pico-8 play session: no input (idle), after a click and taps of 🅾, ❎, 🅾+❎, 🅾 in the second before t = 0

[t = 1 s] idle ~1s (no d-pad/buttons)
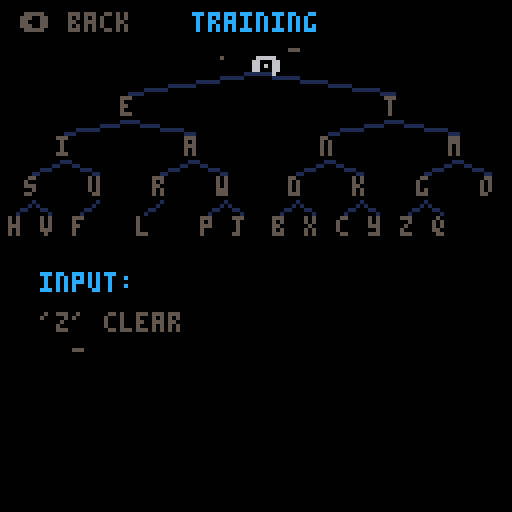

pico-8 cartridge
version 43
__lua__
function _init()
    morse_codes = {
        [".-"]="a", ["-..."]="b", ["-.-."]="c", ["-.."]="d", ["."]="e",
        ["..-."]="f", ["--."]="g", ["...."]="h", [".."]="i", [".---"]="j",
        ["-.-"]="k", [".-.."]="l", ["--"]="m", ["-."]="n", ["---"]="o",
        [".--."]="p", ["--.-"]="q", [".-."]="r", ["..."]="s", ["-"]="t",
        ["..-"]="u", ["...-"]="v", [".--"]="w", ["-..-"]="x", ["-.--"]="y", ["--.."]="z"
    }

    letters = {}
    for code, ltr in pairs(morse_codes) do
        letters[ltr] = code
    end

    alpha = "abcdefghijklmnopqrstuvwxyz"
    glow_timers = {}

    -- morse binary tree: {letter, x, y, parent_index}
    -- parent 0 = start node at (64,14)
    -- left child = dot, right child = dash
    tree_nodes = {
        {"e",30,24,0},{"t",96,24,0},
        {"i",14,34,1},{"a",46,34,1},{"n",80,34,2},{"m",112,34,2},
        {"s",6,44,3},{"u",22,44,3},{"r",38,44,4},{"w",54,44,4},
        {"d",72,44,5},{"k",88,44,5},{"g",104,44,6},{"o",120,44,6},
        {"h",2,54,7},{"v",10,54,7},{"f",18,54,8},{"l",34,54,9},
        {"p",50,54,10},{"j",58,54,10},{"b",68,54,11},{"x",76,54,11},
        {"c",84,54,12},{"y",92,54,12},{"z",100,54,13},{"q",108,54,13}
    }

    ui = {
        get_cs_pos = function(self, index)
            local cx, cy = 15, 82 
            for i=1, index do
                local char = sub(manager.target, i, i)
                local code = letters[char]
                if not code then return cx, cy end
                local txt = char..":"..code
                local txt_w = #txt * 4
                
                if cx + txt_w > 115 then
                    cx = 15    
                    cy += 9   
                end
                
                if i == index then
                    return cx, cy
                end
                
                cx += txt_w + 6 
            end
            return cx, cy
        end,
        draw = function(self)
            local bar_w = 100
            local current_w = (time_left / max_time) * bar_w
            rect(13, 109, 14+bar_w, 115, 6) 
            rectfill(14, 110, 13+current_w, 114, 8) 
            
            -- print("cheat sheet ("..difficulty..")", 15, 72, 5)
            local cx, cy = 15, 82 
            
            for i=1, #manager.target do
                local char = sub(manager.target, i, i)
                local code = letters[char]
                local col = 7
                if i <= #manager.typed then
                    local typed_char = sub(manager.typed, i, i)
                    if difficulty == "amateur" and typed_char != char then
                        col = 8
                    else
                        col = 11
                    end
                end
                local txt = char..":"..code
                local txt_w = #txt * 4
                
                if cx + txt_w > 115 then
                    cx = 15    
                    cy += 9   
                end
                
                print(txt, cx, cy, col)
                cx += txt_w + 6 
            end
        end
    }

    fx = {
        shake = 0, particles = {},
        spawn = function(self, px, py, color)
            for i=1, 15 do
                add(self.particles, {
                    x=px, y=py, dx=rnd(2)-1, dy=rnd(2)-1, life=10+rnd(10), c=color
                })
            end
        end,
        update = function(self)
            if self.shake > 0 then
                self.shake *= 0.8
                if self.shake < 0.5 then self.shake = 0 end
            end
            for p in all(self.particles) do
                p.x += p.dx p.y += p.dy p.life -= 1
                if p.life <= 0 then del(self.particles, p) end
            end
        end,
        draw = function(self)
            if self.shake > 0 then camera(rnd(self.shake)-self.shake/2, rnd(self.shake)-self.shake/2) else camera(0,0) end
            for p in all(self.particles) do pset(p.x, p.y, p.c) end
        end
    }

    intro_text = "internet is down,\n\nlearn to use\n\nmorse code."
    intro_chars = 0
    
    story_scenes = {
        {
            text = "the radio crackles...\n\n\"anyone out there?\n  send sos if you\n  can hear us.\"",
            target = "sos"
        },
        {
            text = "\"signal received!\n\n  where are you?\n  transmit your\n  location.\"",
            target = "bunker"
        },
        {
            text = "\"we found you on\n  the grid.\n\n  confirm status.\n  are you alive?\"",
            target = "alive"
        }
    }
    
    ending_text = "\"help is on the way.\n\n  stay put, survivor.\n\n  you did well.\""
    ending_chars = 0
    
    current_level = 1
    story_chars = 0
    
    -- Difficulty selection setup
    difficulty = "training" 

    state = "start"
    reset_game()
end

function reset_game()
    hold_frames = 0
    gap_frames = 0
    seq = ""
    won = false 
    played_dash_sfx = false
    
    local scene = story_scenes[current_level]
    local target_word = scene and scene.target or "sos"
    
    -- Tweak timing parameters based on selection
    if difficulty == "amateur" then
        dash_threshold = 6
        letter_gap = 20
        max_time = #target_word * 10
    else
        -- Real life proportions & strict timer adjustments
        dash_threshold = 9 
        letter_gap = 10   
        max_time = #target_word * 5
    end
    
    time_left = max_time
    
    manager = {
        target = target_word,
        typed = "",
        message = "waiting..."
    }
    
    fx.particles = {}
    fx.shake = 0
end

function _update()
    fx:update() 

    if state == "start" then
        if intro_chars < #intro_text then
            intro_chars += 0.5 
        end
        
        if btnp(5) or btnp(4) then
            if intro_chars < #intro_text then
                intro_chars = #intro_text
            else
                state = "mode_select" -- Route to pop-up selection screen
                sfx(5)
            end
        end

    elseif state == "mode_select" then
        -- Toggle difficulty using Up (2) and Down (3) d-pad
        if btnp(2) then
            if difficulty == "training" then
                difficulty = "pro"
            elseif difficulty == "amateur" then
                difficulty = "training"
            else
                difficulty = "amateur"
            end
            sfx(5)
        elseif btnp(3) then
            if difficulty == "training" then
                difficulty = "amateur"
            elseif difficulty == "amateur" then
                difficulty = "pro"
            else
                difficulty = "training"
            end
            sfx(5)
        end
        
        -- Press X to lock it in and begin playing
        if btnp(5) then
            if difficulty == "training" then
                -- go straight to training
                hold_frames = 0
                gap_frames = 0
                seq = ""
                played_dash_sfx = false
                dash_threshold = 6
                letter_gap = 20
                glow_timers = {}
                fx.particles = {}
                fx.shake = 0
                state = "training"
                ignore_x = true
                sfx(5)
            else
                current_level = 1
                story_chars = 0
                reset_game()
                state = "story"
                sfx(5)
            end
        end

    elseif state == "story" then
        local scene = story_scenes[current_level]
        if scene then
            if story_chars < #scene.text then
                story_chars += 0.5
            end
            
            if btnp(5) or btnp(4) then
                if story_chars < #scene.text then
                    story_chars = #scene.text
                else
                    reset_game()
                    state = "play"
                    ignore_x = true
                    sfx(5)
                end
            end
        end

    elseif state == "ending" then
        if ending_chars < #ending_text then
            ending_chars += 0.5
        end
        
        if btnp(5) or btnp(4) then
            if ending_chars < #ending_text then
                ending_chars = #ending_text
            else
                state = "gameover"
            end
        end

    elseif state == "won" then
        won_timer -= 1
        if won_timer <= 0 or btnp(5) then
            fx.particles = {}
            if current_level < #story_scenes then
                current_level += 1
                story_chars = 0
                state = "story"
            else
                ending_chars = 0
                state = "ending"
                sfx(9)
            end
        end

    elseif state == "gameover" then
        if btnp(5) then
            state = "start"
            current_level = 1
            intro_chars = 0 
            sfx(5) 
        end

    elseif state == "training" then
        -- update glow timers
        for k, v in pairs(glow_timers) do
            glow_timers[k] -= 1/30
            if glow_timers[k] <= 0 then
                glow_timers[k] = nil
            end
        end

        -- Z resets input sequence
        if btnp(4) then
            seq = ""
            hold_frames = 0
            gap_frames = 0
        end

        if btn(5) then
            if not ignore_x then
                hold_frames += 1
                gap_frames = 0
                if hold_frames == 1 then sfx(0) end
                if hold_frames > dash_threshold and not played_dash_sfx then
                    sfx(1)
                    played_dash_sfx = true
                end
            end
        else
            ignore_x = false
            if hold_frames > 0 then
                local sym = "."
                if hold_frames > dash_threshold then sym = "-" end
                seq = seq .. sym
                hold_frames = 0
                played_dash_sfx = false
            end

            if seq != "" then
                gap_frames += 1
                if gap_frames > letter_gap then
                    local letter = morse_codes[seq]
                    if letter then
                        glow_timers[letter] = 2
                        fx:spawn(64, 20, 11)
                        fx.shake = 2
                        sfx(6)
                    else
                        fx.shake = 3
                        sfx(7)
                    end
                    seq = ""
                    gap_frames = 0
                end
            end
        end

        -- Left to go back
        if btnp(0) then
            state = "mode_select"
            sfx(5)
        end

    elseif state == "play" then
        if time_left > 0 then
            time_left -= 1/30 
            if time_left <= 0 then
                time_left = 0
                manager.message = "time out!"
                fx.shake = 3
                sfx(8) 
                state = "gameover" 
            end
        end
        
        if btnp(4) and difficulty == "amateur" then
            if seq != "" then
                seq = ""
                manager.message = "input cleared!"
            elseif #manager.typed > 0 then
                local lx = 40 + 32 + ((#manager.typed - 1) * 4) + 2
                fx:spawn(lx, 32, 8)
                if #manager.typed <= #manager.target then
                    local cs_x, cs_y = ui:get_cs_pos(#manager.typed)
                    fx:spawn(cs_x + 2, cs_y + 2, 8)
                end
                fx.shake = 2
                manager.typed = sub(manager.typed, 1, #manager.typed - 1)
                manager.message = "reset!"
                sfx(1) 
            end
            hold_frames = 0
            gap_frames = 0
        end

        if btn(5) then
            if not ignore_x then
                hold_frames += 1
                gap_frames = 0
                
                if hold_frames == 1 then sfx(0) end
                
                -- Replaced hardcoded values with dynamic 'dash_threshold'
                if hold_frames > dash_threshold and not played_dash_sfx then
                    sfx(1) 
                    played_dash_sfx = true 
                end
            end
        else
            ignore_x = false
            if hold_frames > 0 then
                local sym = "."
                if hold_frames > dash_threshold then sym = "-" end
                seq = seq .. sym 
                hold_frames = 0 
                played_dash_sfx = false 
            end

            if seq != "" then
                gap_frames += 1
                -- Replaced hardcoded confirmation frames with dynamic 'letter_gap'
                if gap_frames > letter_gap then 
                    local letter = morse_codes[seq]
                    if letter then
                        if difficulty == "pro" and letter != sub(manager.target, #manager.typed + 1, #manager.typed + 1) then
                            for i=1, #manager.typed do
                                fx:spawn(40 + 32 + ((i-1) * 4) + 2, 32, 8)
                                if i <= #manager.target then
                                    local cs_x, cs_y = ui:get_cs_pos(i)
                                    fx:spawn(cs_x + 2, cs_y + 2, 8)
                                end
                            end
                            manager.typed = ""
                            manager.message = "wrong letter!"
                            fx.shake = 3
                            fx:spawn(64, 64, 8) 
                            sfx(7) 
                            seq = "" 
                        else
                            manager.typed ..= letter
                            manager.message = "found: "..letter
                            
                            if letter != sub(manager.target, #manager.typed, #manager.typed) then
                                sfx(7)
                            else
                                fx:spawn(40 + 32 + ((#manager.typed - 1) * 4) + 2, 32, 11) 
                                fx.shake = 2
                                if manager.typed != manager.target then
                                    sfx(6)
                                end
                            end
                            
                            seq = "" 
                            
                            if manager.typed == manager.target then
                                won = true
                                manager.message = "message sent!"
                                fx.shake = 5
                                fx:spawn(64, 64, 9) 
                                sfx(9) 
                                state = "won"
                                won_timer = 60
                            end
                        end
                    else
                        manager.message = "wrong code!"
                        if difficulty == "pro" then
                            for i=1, #manager.typed do
                                fx:spawn(40 + 32 + ((i-1) * 4) + 2, 32, 8)
                                if i <= #manager.target then
                                    local cs_x, cs_y = ui:get_cs_pos(i)
                                    fx:spawn(cs_x + 2, cs_y + 2, 8)
                                end
                            end
                            manager.typed = ""
                        end
                        fx.shake = 3
                        fx:spawn(64, 64, 8) 
                        sfx(7) 
                        seq = "" 
                    end
                    gap_frames = 0
                end
            end
        end
    end
end

function _draw()
    cls(0)
    fx:draw() 
    
    if state == "start" then
        local current_text = sub(intro_text, 1, flr(intro_chars))
        print(current_text, 30, 40, 11)
        
        if intro_chars >= #intro_text then
            if t() % 1 < 0.5 then
                print("press 'x' to continue", 24, 90, 7)
            end
        end
        
    elseif state == "mode_select" then
        -- THE POP-UP WINDOW INTERFACE
        rectfill(14, 30, 114, 92, 1)
        rect(13, 29, 115, 93, 7)
        
        print("select mode", 40, 36, 11)
        
        -- Draw options
        local tr_col = (difficulty == "training") and 12 or 5
        local am_col = (difficulty == "amateur") and 10 or 5
        local pro_col = (difficulty == "pro") and 8 or 5
        
        print("training", 44, 52, tr_col)
        print("arcade", 48, 62, am_col)
        print("realism", 46, 72, pro_col)
        
        -- Selection arrow
        local arrow_y = 52
        if difficulty == "amateur" then arrow_y = 62
        elseif difficulty == "pro" then arrow_y = 72 end
        print("\x8e", 36, arrow_y, 7)
        
        if t() % 1 < 0.5 then
            print("press 'x' to lock in", 24, 84, 7)
        end

    elseif state == "story" then
        local scene = story_scenes[current_level]
        if scene then
            -- Level indicator
            print("transmission "..current_level.."/"..#story_scenes, 30, 10, 5)
            
            -- Draw radio static line decoration
            for i=0, 127 do
                if rnd(100) < 3 then
                    pset(i, 25 + rnd(2), 5)
                end
            end
            
            local current_text = sub(scene.text, 1, flr(story_chars))
            print(current_text, 18, 35, 11)
            
            -- Show the word they need to spell next
            if story_chars >= #scene.text then
                print("spell: "..scene.target, 18, 90, 10)
                if t() % 1 < 0.5 then
                    print("press 'x' to begin", 26, 105, 7)
                end
            end
        end

    elseif state == "ending" then
        print("transmission complete", 24, 10, 11)
        
        -- Draw radio static line decoration
        for i=0, 127 do
            if rnd(100) < 3 then
                pset(i, 25 + rnd(2), 5)
            end
        end
        
        local current_text = sub(ending_text, 1, flr(ending_chars))
        print(current_text, 18, 35, 11)
        
        if ending_chars >= #ending_text then
            if t() % 1 < 0.5 then
                print("press 'x' to finish", 26, 105, 7)
            end
        end

    elseif state == "gameover" then
        if won then
            print("YOU WON!", 48, 40, 11)
        else
            print("GAME OVER", 46, 40, 8)
        end
        if t() % 1 < 0.5 then
            print("press 'x' to restart", 24, 60, 10)
        end

    elseif state == "training" then
        print("training", 48, 3, 12)
        print("\x8b back", 5, 3, 5)
        
        -- draw start node
        print("\x8e", 63, 14, 6)
        print(".", 54, 10, 5)
        print("-", 72, 10, 5)
        
        -- draw tree with connecting lines
        for i=1, #tree_nodes do
            local n = tree_nodes[i]
            local ltr, nx, ny, pi = n[1], n[2], n[3], n[4]
            
            -- parent position
            local px, py
            if pi == 0 then
                px, py = 64, 18
            else
                px, py = tree_nodes[pi][2]+2, tree_nodes[pi][3]+6
            end
            
            -- connecting line
            line(nx+2, ny-1, px, py, 1)
            
            -- letter color: glow green or dim gray
            local col = 5
            if glow_timers[ltr] then
                col = 11
            end
            print(ltr, nx, ny, col)
        end
        
        -- draw input area
        print("input: "..seq, 10, 68, 12)
        print("'z' clear", 10, 78, 5)
        
        if hold_frames > 0 then
            if hold_frames > dash_threshold then
                rectfill(10, 86, 30, 88, 7)
            else
                circfill(20, 87, 2, 7)
            end
        else
            print("-", 18, 85, 5)
        end

    else
        -- Level indicator header
        print("bunker comms "..current_level.."/"..#story_scenes, 30, 5, 5)
        
        local target_col = won and 11 or 7
        print("target: "..manager.target, 40, 20, target_col)
        print("typed:  ", 40, 30, 11)
        local cx = 40 + 32
        for i=1, #manager.typed do
            local typed_char = sub(manager.typed, i, i)
            local target_char = sub(manager.target, i, i)
            local c_col = 11
            if difficulty == "amateur" and typed_char != target_char then
                c_col = 8
            end
            print(typed_char, cx, 30, c_col)
            cx += 4
        end
        
        local msg_col = won and 11 or 6
        print(manager.message, 40, 40, msg_col)

        if state == "play" then
            print("input: "..seq, 40, 55, 12)
            if difficulty == "amateur" then
                print("press 'z' to reset", 25, 65, 5) 
            end
            
            if current_level == 1 then
                if #manager.typed == 0 then
                    print("press 'x' for a dot", 32, 98, 10)
                elseif #manager.typed == 1 then
                    print("hold 'x' for a dash", 28, 98, 10)
                end
            end
            
            if hold_frames > 0 then
                if hold_frames > dash_threshold then
                    rectfill(15, 57, 35, 59, 7)
                else
                    circfill(25, 58, 2, 7)
                end
            else
                print("-", 23, 56, 5)
            end
        end
        
        ui:draw() 
    end
end
__gfx__
00000000000000000000000000000000000000000000000000000000000000000000000000000000000000000000000000000000000000000000000000000000
00000000000000000000000000000000000000000000000000000000000000000000000000000000000000000000000000000000000000000000000000000000
00700700000000000000000000000000000000000000000000000000000000000000000000000000000000000000000000000000000000000000000000000000
00077000000000000000000000000000000000000000000000000000000000000000000000000000000000000000000000000000000000000000000000000000
00077000000000000000000000000000000000000000000000000000000000000000000000000000000000000000000000000000000000000000000000000000
00700700000000000000000000000000000000000000000000000000000000000000000000000000000000000000000000000000000000000000000000000000
